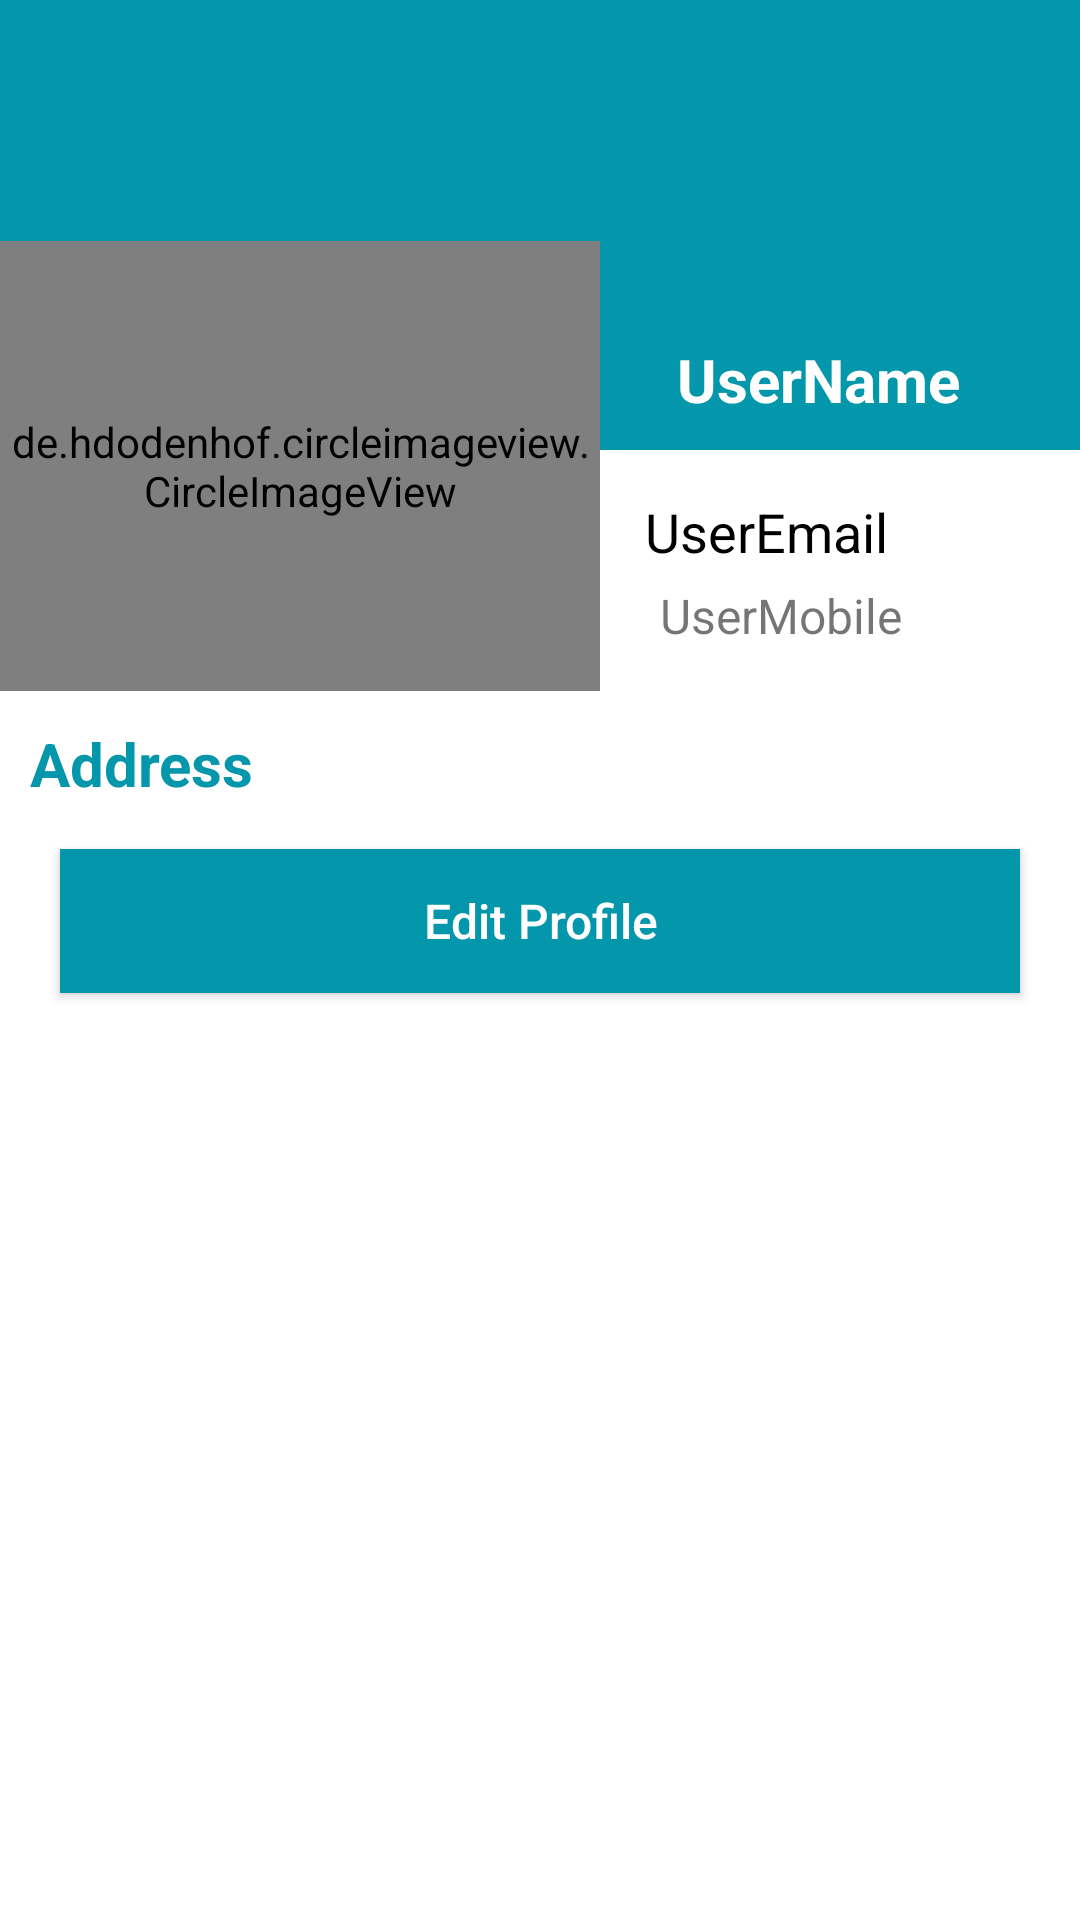

Android layout source for this screen:
<!-- AndroidManifest.xml: application theme AppTheme -->
<!-- res/layout/activity_your_profile.xml -->
<?xml version="1.0" encoding="utf-8"?>
<RelativeLayout xmlns:android="http://schemas.android.com/apk/res/android"
    xmlns:app="http://schemas.android.com/apk/res-auto"
    xmlns:tools="http://schemas.android.com/tools"
    android:layout_width="match_parent"
    android:layout_height="match_parent"
    android:background="@color/white"
    tools:context=".Activitys.YourProfileActivity">
    <RelativeLayout
        android:id="@+id/r1"
        android:layout_width="match_parent"
        android:layout_height="150dp"
        android:background="@color/lightblue"
        >
        <TextView
            android:id="@+id/tvUserproName"
            android:layout_width="wrap_content"
            android:layout_height="wrap_content"
            android:text="UserName"
            android:textColor="@color/white"
            android:textStyle="bold"
            android:textSize="20sp"
            android:padding="10dp"
            android:layout_marginRight="30dp"
            android:layout_alignParentRight="true"
            android:layout_alignParentBottom="true"
            />
    </RelativeLayout>
            <de.hdodenhof.circleimageview.CircleImageView
                android:id="@+id/userImg"
                android:layout_width="200dp"
                android:layout_height="150dp"
                android:layout_below="@id/r1"
                android:layout_marginTop="-70dp"
                app:civ_border_width="3dp"
                app:civ_border_color="@color/white"
                android:src="@drawable/one" />
    <LinearLayout
        android:id="@+id/r2"
        android:layout_width="wrap_content"
        android:layout_height="wrap_content"
        android:orientation="vertical"
        android:layout_below="@id/r1"
        android:layout_alignParentEnd="true"
        android:layout_toRightOf="@id/userImg"
        android:textColor="@color/white"
        android:textStyle="bold"
        android:padding="10dp"
        android:layout_marginRight="30dp"
        >
            <TextView
                android:id="@+id/tvUserproEmail"
                android:layout_width="wrap_content"
                android:layout_height="wrap_content"
                android:text="UserEmail"
                android:textColor="@color/black"
                android:textSize="18sp"
                android:padding="5dp"/>
            <TextView
                android:id="@+id/tvUserproMobile"
                android:layout_width="wrap_content"
                android:layout_height="wrap_content"
                android:text="UserMobile"
                android:textSize="16sp"
                android:layout_marginStart="10dp"
                />
    </LinearLayout>
    <LinearLayout
        android:id="@+id/r3"
        android:layout_width="match_parent"
        android:layout_height="wrap_content"
        android:orientation="vertical"
        android:layout_below="@id/r2"
        >
    <TextView
        android:id="@+id/adtxt"
        android:layout_width="wrap_content"
        android:layout_height="wrap_content"
        android:text="Address"
        android:textSize="20sp"
        android:textStyle="bold"
        android:textColor="@color/lightblue"
        android:layout_marginTop="10dp"
        android:layout_marginStart="5dp"
        android:padding="5dp"
        />
    <androidx.recyclerview.widget.RecyclerView
                android:id="@+id/profileAdrssRecycle"
                android:layout_width="match_parent"
                android:layout_height="wrap_content"
                />
    </LinearLayout>

            <Button
                android:id="@+id/btn_editProfile"
                android:layout_width="match_parent"
                android:layout_height="wrap_content"
                android:text="Edit Profile"
                android:background="@color/lightblue"
                android:textColor="@color/white"
                android:textAllCaps="false"
                android:padding="5dp"
                android:layout_marginTop="10dp"
                android:layout_marginRight="20dp"
                android:layout_marginLeft="20dp"
                android:textSize="16sp"
                android:layout_below="@id/r3"
                />

</RelativeLayout>
<!-- resources referenced by this layout -->
<resources>
  <color name="black">#000000</color>
  <color name="lightblue">#0496AA</color>
  <color name="white">#ffffff</color>
  <!-- drawable one: jpg bitmap (drawable, 16437 bytes) -->
  <style name="AppTheme" parent="Theme.AppCompat.Light.DarkActionBar">
          
          <item name="colorPrimary">@color/colorPrimary</item>
          <item name="colorPrimaryDark">@color/colorPrimaryDark</item>
          <item name="colorAccent">@color/colorAccent</item>
      </style>
  <color name="colorPrimary">#0496AA</color>
  <color name="colorPrimaryDark">#0496AA</color>
  <color name="colorAccent">#D81B60</color>
</resources>
